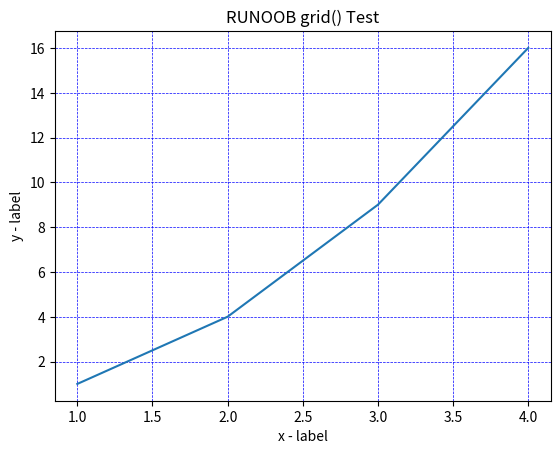

The script that saved this image:
'''
    以下实例添加一个简单的网格线，参数使用默认值：
'''
import numpy as np
import matplotlib.pyplot as plt

x = np.array([1,2,3,4])
y = np.array([1,4,9,16])

plt.title("RUNOOB grid() Test")
plt.xlabel("x - label")
plt.ylabel("y - label")

plt.plot(x, y)
# plt.grid()
# plt.grid(axis='x') # 设置 y 就在轴方向显示网格线
# plt.grid(axis='y') # 设置 x 就在轴方向显示网格线
plt.grid(color = 'b', linestyle = '--', linewidth = 0.5)


plt.show()